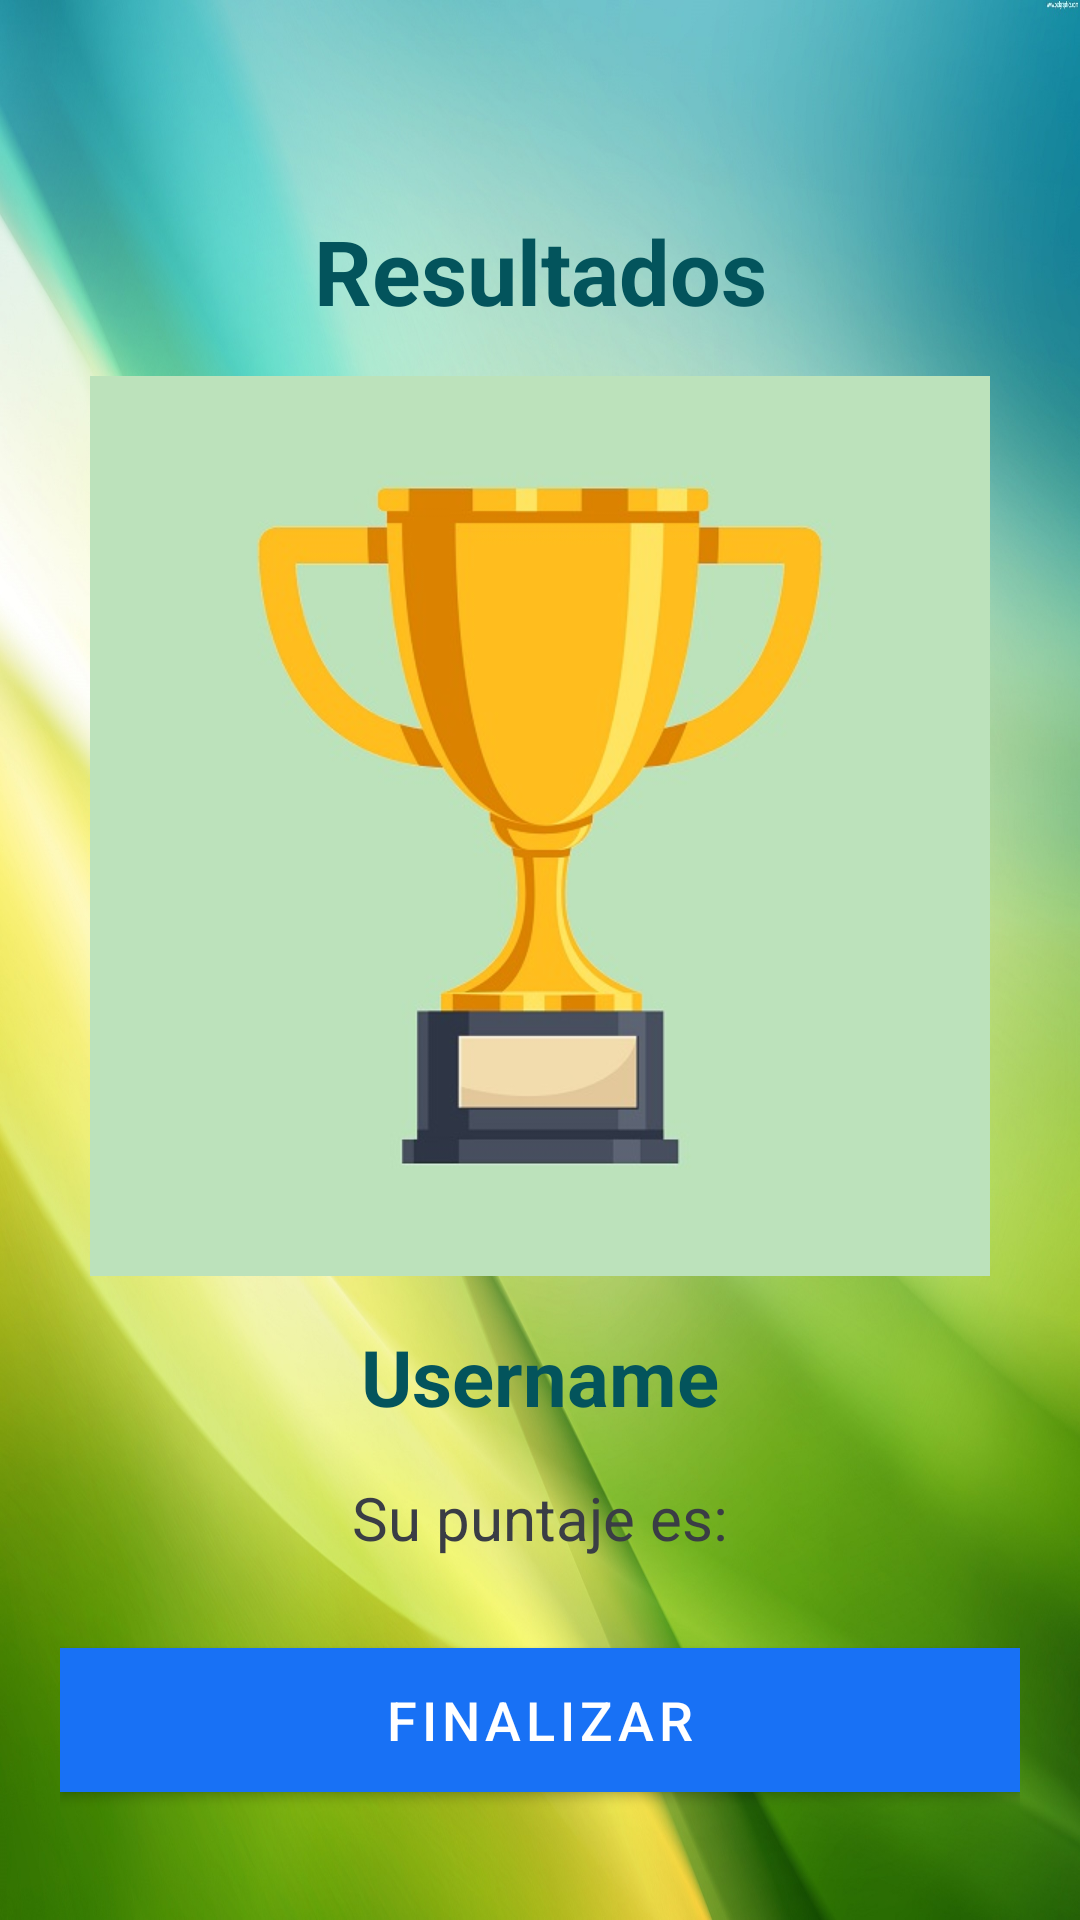

Here is an Android app screen rendered from its layout file. Give the layout XML and the strings, colors and styles it references.
<!-- AndroidManifest.xml: activity theme NoActionBarTheme -->
<!-- res/layout/activity_result.xml -->
<?xml version="1.0" encoding="utf-8"?>
<LinearLayout xmlns:android="http://schemas.android.com/apk/res/android"
    xmlns:app="http://schemas.android.com/apk/res-auto"
    xmlns:tools="http://schemas.android.com/tools"
    android:layout_width="match_parent"
    android:layout_height="match_parent"
    android:gravity="center_horizontal"
    android:background="@drawable/my_background"
    android:orientation="vertical"
    android:padding="20dp"
    tools:context=".ResultActivity">

    <TextView
        android:id="@+id/textViewTitleResult"
        android:layout_width="match_parent"
        android:layout_height="wrap_content"
        android:layout_marginTop="50dp"
        android:gravity="center"
        android:text="Resultados"
        android:textColor="#03545C"
        android:textSize="30sp"
        android:textStyle="bold" />

    <ImageView
        android:id="@+id/imageView2"
        android:layout_width="300dp"
        android:layout_height="300dp"
        android:layout_marginTop="15dp"
        android:scaleType="fitCenter"
        app:srcCompat="@drawable/trophy_vector" />

    <TextView
        android:id="@+id/textViewUserName"
        android:layout_width="match_parent"
        android:layout_height="wrap_content"
        android:layout_marginTop="16dp"
        android:gravity="center"
        android:text="Username"
        android:textColor="#03545C"
        android:textSize="26sp"
        android:textStyle="bold" />

    <TextView
        android:id="@+id/textViewScore"
        android:layout_width="match_parent"
        android:layout_height="wrap_content"
        android:layout_marginTop="16dp"
        android:gravity="center"
        android:text="Su puntaje es:"
        android:textColor="@color/dark_gray"
        android:textSize="20sp" />

    <Button
        android:id="@+id/buttonFinish"
        android:layout_width="match_parent"
        android:layout_height="wrap_content"
        android:layout_marginTop="30dp"
        android:background="@color/blue"
        android:text="Finalizar"
        android:textColor="@color/white"
        android:textSize="18sp" />

</LinearLayout>
<!-- resources referenced by this layout -->
<resources>
  <color name="blue">#1871F5</color>
  <color name="dark_gray">#3A3D45</color>
  <color name="white">#FFFFFFFF</color>
  <!-- drawable my_background: jpg bitmap (drawable-v24, 364849 bytes) -->
  <!-- drawable trophy_vector: jpg bitmap (drawable-v24, 85138 bytes) -->
  <style name="NoActionBarTheme" parent="Theme.MaterialComponents.Light.NoActionBar">
          <item name="colorPrimary">@color/blue</item>
          <item name="colorPrimaryDark">@color/purple_700</item>
          <item name="colorAccent">@color/teal_200</item>
      </style>
  <color name="purple_700">#FF3700B3</color>
  <color name="teal_200">#FF03DAC5</color>
</resources>
